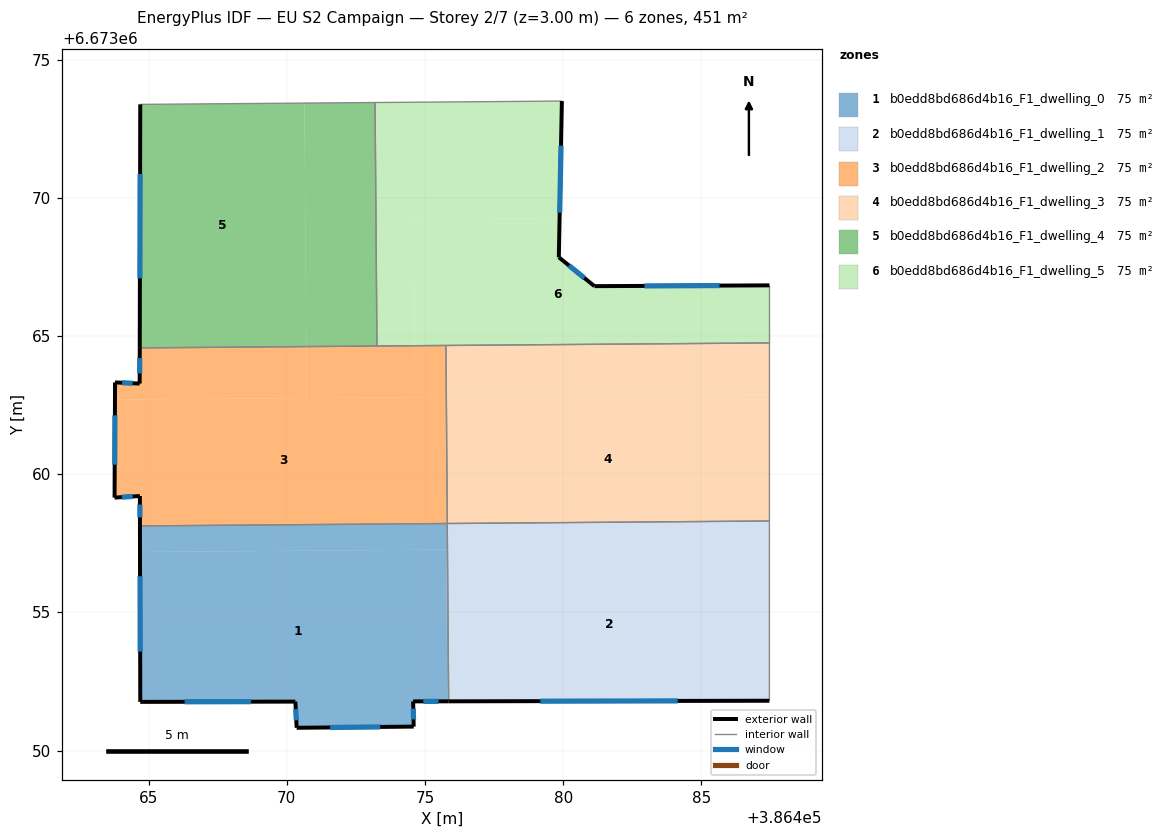
=== STOREY PLAN SPEC (per zone: floor XY polygon, exterior-wall plan segments, windows/doors) ===
zone 1: b0edd8bd686d4b16_F1_dwelling_0  (75.2 m²)
  floor: (386475.77, 6673057.27) (386475.81, 6673051.78) (386474.57, 6673051.78) (386474.59, 6673050.87) (386470.36, 6673050.83) (386470.31, 6673051.77) (386464.70, 6673051.76) (386464.69, 6673057.19)
  floor: (386475.80, 6673058.22) (386475.81, 6673057.27) (386464.69, 6673057.19) (386464.69, 6673058.13)
  floor: (386475.81, 6673057.27) (386475.86, 6673051.78) (386475.81, 6673051.78) (386475.77, 6673057.27)
  exterior wall: (386474.57, 6673051.78) – (386475.86, 6673051.78)  [1.3 m]
    window: (386474.94, 6673051.78) – (386475.49, 6673051.78)  [0.7 m²]
  exterior wall: (386474.59, 6673050.87) – (386474.57, 6673051.78)  [0.9 m]
    window: (386474.59, 6673051.13) – (386474.58, 6673051.52)  [0.5 m²]
  exterior wall: (386470.36, 6673050.83) – (386474.59, 6673050.87)  [4.2 m]
    window: (386471.57, 6673050.84) – (386473.38, 6673050.86)  [2.3 m²]
  exterior wall: (386470.31, 6673051.77) – (386470.36, 6673050.83)  [0.9 m]
    window: (386470.33, 6673051.50) – (386470.35, 6673051.10)  [0.5 m²]
  exterior wall: (386464.70, 6673051.76) – (386470.31, 6673051.77)  [5.6 m]
    window: (386466.30, 6673051.77) – (386468.71, 6673051.77)  [3.1 m²]
  exterior wall: (386464.69, 6673058.13) – (386464.70, 6673051.76)  [6.4 m]
    window: (386464.69, 6673056.31) – (386464.70, 6673053.58)  [3.5 m²]
  interior walls: 2
zone 2: b0edd8bd686d4b16_F1_dwelling_1  (75.2 m²)
  floor: (386487.46, 6673058.31) (386487.46, 6673057.36) (386475.81, 6673057.27) (386475.81, 6673058.22)
  floor: (386487.46, 6673057.36) (386487.46, 6673051.80) (386475.86, 6673051.78) (386475.81, 6673057.27)
  exterior wall: (386475.86, 6673051.78) – (386487.46, 6673051.80)  [11.6 m]
    window: (386479.17, 6673051.79) – (386484.15, 6673051.80)  [6.4 m²]
  interior walls: 3
zone 3: b0edd8bd686d4b16_F1_dwelling_2  (75.2 m²)
  floor: (386475.76, 6673062.79) (386475.80, 6673058.22) (386464.69, 6673058.13) (386464.69, 6673059.21) (386463.77, 6673059.15) (386463.78, 6673062.70)
  floor: (386475.76, 6673064.66) (386475.76, 6673062.79) (386474.65, 6673062.79) (386474.63, 6673064.65)
  floor: (386470.71, 6673064.62) (386470.72, 6673062.76) (386463.78, 6673062.70) (386463.79, 6673063.32) (386464.68, 6673063.28) (386464.68, 6673064.57)
  floor: (386474.63, 6673064.65) (386474.65, 6673062.79) (386470.72, 6673062.76) (386470.71, 6673064.62)
  floor: (386475.76, 6673064.66) (386475.81, 6673058.22) (386475.80, 6673058.22) (386475.76, 6673062.79)
  exterior wall: (386464.69, 6673059.21) – (386464.69, 6673058.13)  [1.1 m]
    window: (386464.69, 6673058.90) – (386464.69, 6673058.44)  [0.6 m²]
  exterior wall: (386463.77, 6673059.15) – (386464.69, 6673059.21)  [0.9 m]
    window: (386464.03, 6673059.17) – (386464.42, 6673059.20)  [0.5 m²]
  exterior wall: (386463.79, 6673063.32) – (386463.77, 6673059.15)  [4.2 m]
    window: (386463.78, 6673062.13) – (386463.77, 6673060.34)  [2.3 m²]
  exterior wall: (386464.68, 6673063.28) – (386463.79, 6673063.32)  [0.9 m]
    window: (386464.42, 6673063.29) – (386464.04, 6673063.31)  [0.5 m²]
  exterior wall: (386464.68, 6673064.57) – (386464.68, 6673063.28)  [1.3 m]
    window: (386464.68, 6673064.20) – (386464.68, 6673063.65)  [0.7 m²]
  interior walls: 4
zone 4: b0edd8bd686d4b16_F1_dwelling_3  (75.2 m²)
  floor: (386487.46, 6673062.89) (386487.46, 6673058.31) (386475.81, 6673058.22) (386475.77, 6673062.80)
  floor: (386487.46, 6673064.75) (386487.46, 6673062.89) (386475.77, 6673062.80) (386475.76, 6673064.66)
  interior walls: 4
zone 5: b0edd8bd686d4b16_F1_dwelling_4  (75.2 m²)
  floor: (386470.64, 6673073.43) (386470.71, 6673064.62) (386464.68, 6673064.57) (386464.70, 6673073.38)
  floor: (386473.20, 6673073.45) (386473.26, 6673064.64) (386470.71, 6673064.62) (386470.64, 6673073.43)
  exterior wall: (386464.70, 6673073.38) – (386464.68, 6673064.57)  [8.8 m]
    window: (386464.69, 6673070.86) – (386464.69, 6673067.09)  [4.9 m²]
  interior walls: 3
zone 6: b0edd8bd686d4b16_F1_dwelling_5  (75.2 m²)
  floor: (386487.47, 6673066.83) (386487.46, 6673064.75) (386474.63, 6673064.65) (386474.59, 6673069.22) (386479.87, 6673069.26) (386479.84, 6673067.85) (386481.13, 6673066.80)
  floor: (386479.96, 6673073.50) (386479.87, 6673069.26) (386474.59, 6673069.22) (386474.63, 6673064.65) (386473.26, 6673064.64) (386473.20, 6673073.45)
  exterior wall: (386479.84, 6673067.85) – (386479.96, 6673073.50)  [5.7 m]
    window: (386479.88, 6673069.46) – (386479.92, 6673071.89)  [3.1 m²]
  exterior wall: (386481.13, 6673066.80) – (386479.84, 6673067.85)  [1.7 m]
    window: (386480.77, 6673067.10) – (386480.21, 6673067.55)  [0.9 m²]
  exterior wall: (386487.47, 6673066.83) – (386481.13, 6673066.80)  [6.3 m]
    window: (386485.66, 6673066.83) – (386482.94, 6673066.81)  [3.5 m²]
  interior walls: 5

=== DERIVED (storey summary) ===
Building: EU S2 Campaign
Storey: 2 of 7  (floor level z = 3.00 m)
Storey gross floor area: 451.4 m²
Zones on this storey: 6
  - b0edd8bd686d4b16_F1_dwelling_0: floor 75.2 m²; exterior wall 19.4 m (58.1 m²); 6 window(s) 10.7 m²; WWR 18.4%
  - b0edd8bd686d4b16_F1_dwelling_1: floor 75.2 m²; exterior wall 11.6 m (34.8 m²); 1 window(s) 6.4 m²; WWR 18.4%
  - b0edd8bd686d4b16_F1_dwelling_2: floor 75.2 m²; exterior wall 8.4 m (25.1 m²); 5 window(s) 4.6 m²; WWR 18.4%
  - b0edd8bd686d4b16_F1_dwelling_3: floor 75.2 m²
  - b0edd8bd686d4b16_F1_dwelling_4: floor 75.2 m²; exterior wall 8.8 m (26.4 m²); 1 window(s) 4.9 m²; WWR 18.4%
  - b0edd8bd686d4b16_F1_dwelling_5: floor 75.2 m²; exterior wall 13.6 m (40.9 m²); 3 window(s) 7.5 m²; WWR 18.4%
Zone adjacency (shared interzone walls):
  - b0edd8bd686d4b16_F1_dwelling_0 ↔ b0edd8bd686d4b16_F1_dwelling_1
  - b0edd8bd686d4b16_F1_dwelling_0 ↔ b0edd8bd686d4b16_F1_dwelling_2
  - b0edd8bd686d4b16_F1_dwelling_1 ↔ b0edd8bd686d4b16_F1_dwelling_3
  - b0edd8bd686d4b16_F1_dwelling_2 ↔ b0edd8bd686d4b16_F1_dwelling_3
  - b0edd8bd686d4b16_F1_dwelling_2 ↔ b0edd8bd686d4b16_F1_dwelling_4
  - b0edd8bd686d4b16_F1_dwelling_2 ↔ b0edd8bd686d4b16_F1_dwelling_5
  - b0edd8bd686d4b16_F1_dwelling_3 ↔ b0edd8bd686d4b16_F1_dwelling_5
  - b0edd8bd686d4b16_F1_dwelling_4 ↔ b0edd8bd686d4b16_F1_dwelling_5